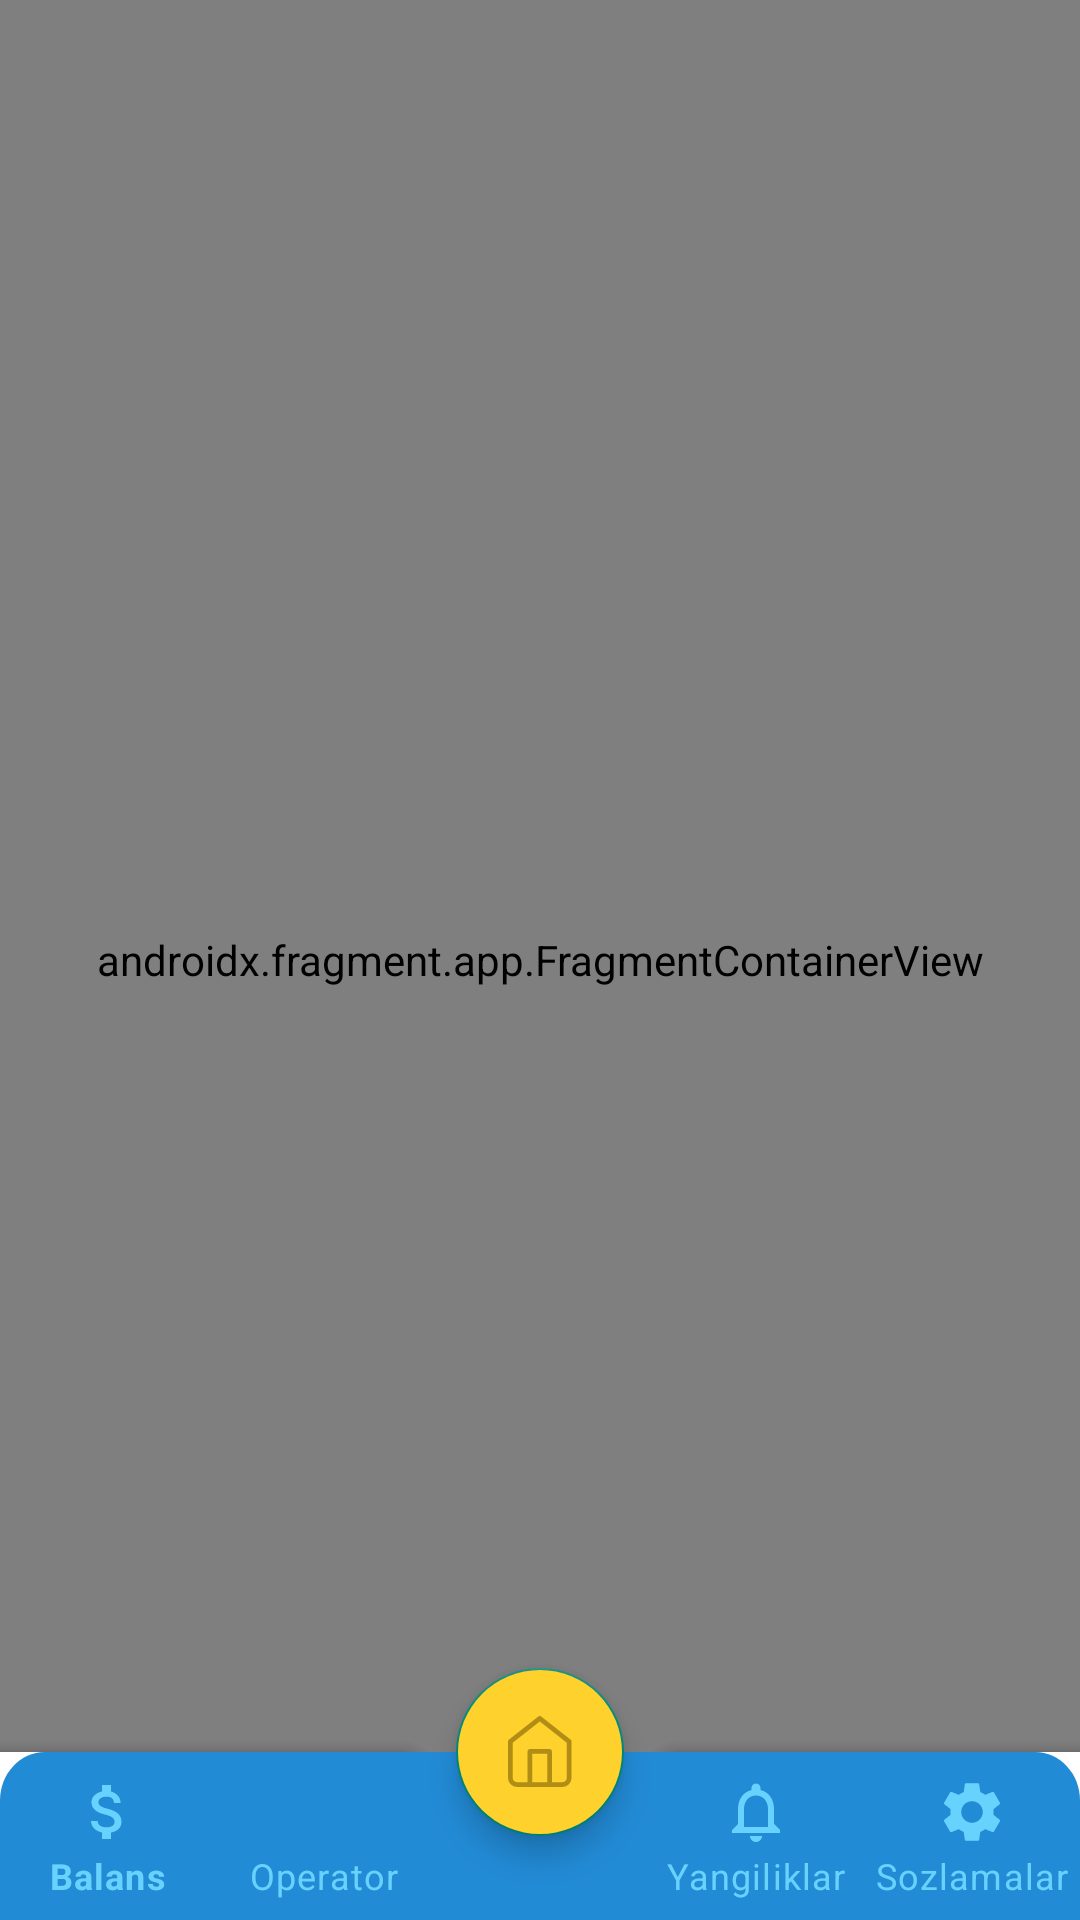

This screen was rendered from an Android layout file. Write that file and the resources it references.
<!-- AndroidManifest.xml: application theme Theme.UssdCode -->
<!-- res/layout/activity_main.xml -->
<?xml version="1.0" encoding="utf-8"?>
<androidx.coordinatorlayout.widget.CoordinatorLayout xmlns:android="http://schemas.android.com/apk/res/android"
    xmlns:app="http://schemas.android.com/apk/res-auto"
    xmlns:tools="http://schemas.android.com/tools"
    android:layout_width="match_parent"
    android:layout_height="match_parent"
    android:background="@color/white"
    tools:context=".MainActivity">
        <androidx.fragment.app.FragmentContainerView
            android:id="@+id/fragmentContainerView"
            android:name="androidx.navigation.fragment.NavHostFragment"
            android:layout_width="match_parent"
            android:layout_height="match_parent"
            android:layout_above="@+id/coordinate_layout"
            android:layout_alignParentStart="true"
            android:layout_alignParentTop="true"
            app:defaultNavHost="true"
            app:navGraph="@navigation/nav_host" />

        <com.google.android.material.floatingactionbutton.FloatingActionButton
            android:id="@+id/floatingAction"
            android:layout_width="wrap_content"
            android:layout_height="wrap_content"
            android:background="@drawable/ic_ellipse"
            android:backgroundTint="#FFD12D"
            android:clickable="true"
            android:focusable="true"
            android:scaleType="centerCrop"
            android:src="@drawable/ic_home"
            app:layout_anchor="@id/bottomAppBar" />

        <com.google.android.material.bottomappbar.BottomAppBar
            android:id="@+id/bottomAppBar"
            android:layout_width="match_parent"
            android:layout_height="wrap_content"
            android:layout_gravity="bottom"
            android:background="@null"
            android:theme="@style/AppThemeMaterial"
            app:contentInsetEnd="0dp"
            app:contentInsetLeft="0dp"
            app:contentInsetRight="0dp"
            app:contentInsetStart="0dp"
            app:elevation="8dp"
            app:fabCradleMargin="10dp"
            app:fabCradleRoundedCornerRadius="10dp"
            app:hideOnScroll="true">

            <com.google.android.material.bottomnavigation.BottomNavigationView
                android:id="@+id/bottomNavigation"
                android:layout_width="match_parent"
                android:layout_height="wrap_content"
                android:background="@drawable/ic_rectangle_3"
                app:itemIconTint="#68D2FF"
                app:itemTextColor="#68D2FF"
                app:labelVisibilityMode="labeled"
                app:menu="@menu/instructor_bottom_nav" />

        </com.google.android.material.bottomappbar.BottomAppBar>
    </androidx.coordinatorlayout.widget.CoordinatorLayout>
<!-- resources referenced by this layout -->
<resources>
  <color name="white">#FFFFFFFF</color>
      //Bottom Bat
  <!-- drawable ic_ellipse (drawable) -->
  <vector xmlns:android="http://schemas.android.com/apk/res/android"
      android:width="100dp"
      android:height="86dp"
      android:viewportWidth="100"
      android:viewportHeight="86">
    <path
        android:pathData="M50,46m-30,0a30,30 0,1 1,60 0a30,30 0,1 1,-60 0"
        android:fillColor="#FFD12D"/>
  </vector>
  <!-- drawable ic_home (drawable) -->
  <vector xmlns:android="http://schemas.android.com/apk/res/android"
      android:width="27dp"
      android:height="30dp"
      android:viewportWidth="27"
      android:viewportHeight="30">
    <path
        android:pathData="M1,10.6444L13.4,1L25.8,10.6444V25.8C25.8,26.5308 25.5097,27.2317 24.9929,27.7485C24.4761,28.2652 23.7753,28.5555 23.0444,28.5555H3.7555C3.0247,28.5555 2.3238,28.2652 1.8071,27.7485C1.2903,27.2317 1,26.5308 1,25.8V10.6444Z"
        android:strokeLineJoin="round"
        android:strokeWidth="2"
        android:fillColor="#00000000"
        android:strokeColor="#B08E15"
        android:strokeLineCap="round"/>
    <path
        android:pathData="M9.2666,28.5555V14.7778H17.5333V28.5555"
        android:strokeLineJoin="round"
        android:strokeWidth="2"
        android:fillColor="#00000000"
        android:strokeColor="#B08E15"
        android:strokeLineCap="round"/>
  </vector>
  <!-- drawable ic_rectangle_3 (drawable) -->
  <vector xmlns:android="http://schemas.android.com/apk/res/android"
      android:width="360dp"
      android:height="52dp"
      android:viewportWidth="360"
      android:viewportHeight="52">
    <path
        android:pathData="M0,15C0,6.716 6.716,0 15,0H345C353.284,0 360,6.716 360,15V52H0V15Z"
        android:fillColor="#228BD6"/>
  </vector>
  <style name="AppThemeMaterial" parent="Theme.MaterialComponents.Light.DarkActionBar">
          
          <item name="colorPrimary">#01B4FF</item>
          <item name="colorPrimaryDark">@color/black</item>
          <item name="colorAccent">@color/teal_200</item>
      </style>
  <style name="Theme.UssdCode" parent="Theme.AppCompat.DayNight.NoActionBar">
          
          <item name="colorPrimary">#01B4FF</item>
          <item name="colorPrimaryVariant">#01B4FF</item>
          <item name="colorOnPrimary">@color/white</item>
          
          <item name="colorSecondary">@color/teal_200</item>
          <item name="colorSecondaryVariant">@color/teal_700</item>
          <item name="colorOnSecondary">@color/black</item>
          
          <item name="android:statusBarColor" tools:targetApi="l">?attr/colorPrimaryVariant</item>
          
      </style>
  <color name="black">#FF000000</color>
  <color name="teal_200">#FF03DAC5</color>
  <color name="teal_700">#FF018786</color>
</resources>
